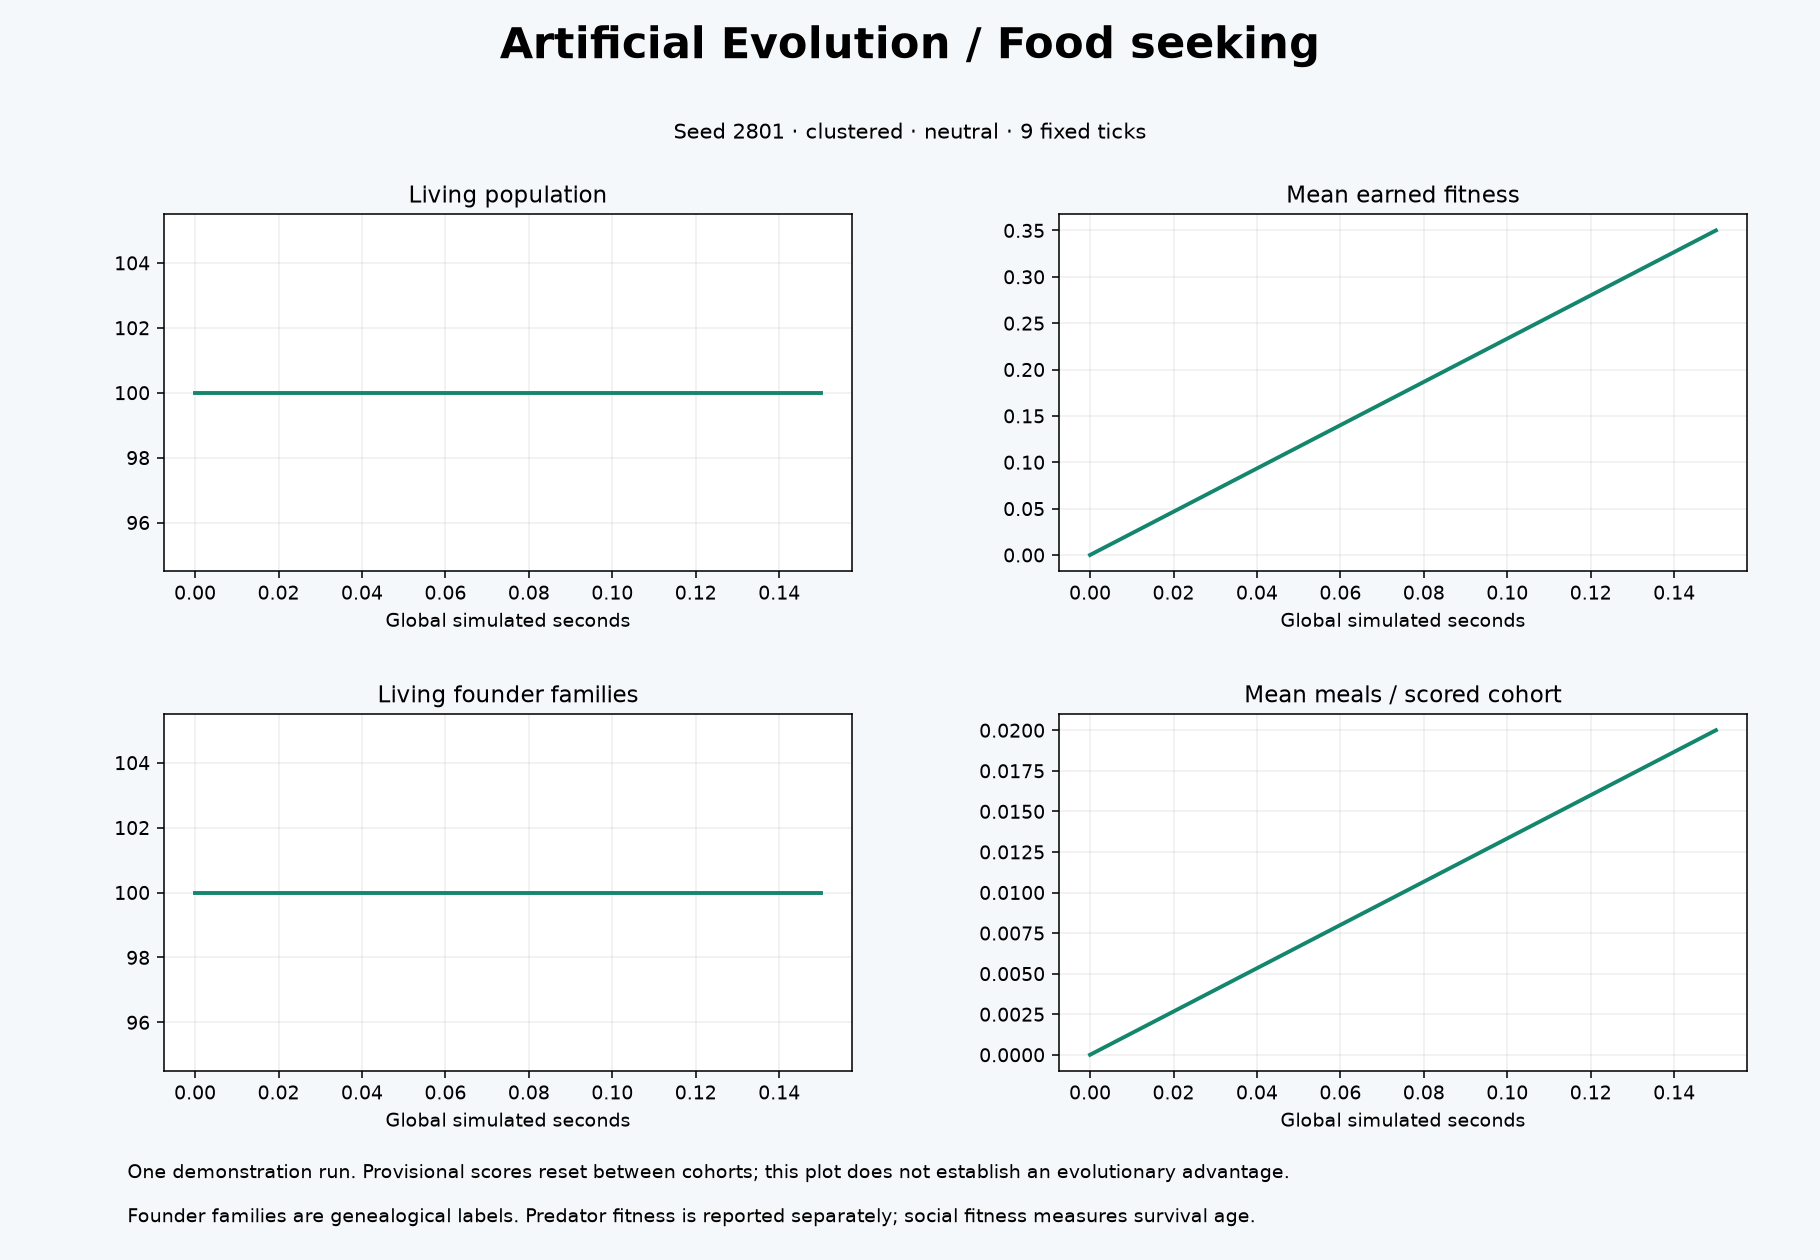

Data behind this chart, as committed beside it:
time, generation, population, mean_fitness, best_fitness, living_mean_fitness, mean_meals, food, births, deaths, families, effective_families, neural_rms, predators, prey, predator_mean_fitness
0.0, 1, 100, 0.0, 0.0, 0.0, 0.0, 150, 100, 0, 100, 100, 0.4632, 0, 0, 
0.15, 1, 100, 0.35, 10.15, 0.35, 0.02, 150, 100, 0, 100, 100, 0.4632, 0, 0, 
